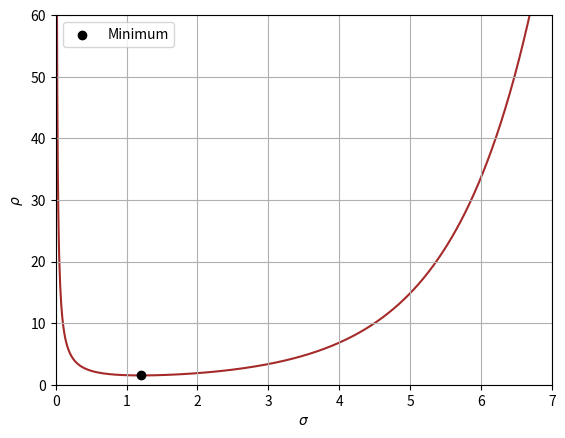

Reproduce this figure in Python.
import matplotlib.pyplot as plt
import numpy as np
import scipy as sp


sigma = np.linspace(0, 7, 1000)
rho = np.cosh(sigma) / sigma


fig = plt.figure()
ax1 = fig.add_subplot()
ax1.set_xlim(0,7)
ax1.set_ylim(0,60)


plt.scatter(np.array([1.199678]), np.array([1.50888]), marker="o", c="black", zorder=5, label = "Minimum")
plt.plot(sigma, rho, "brown", zorder=0)

plt.legend()
plt.xlabel(r"$\sigma$")
plt.ylabel(r"$\rho$")
plt.grid(True)
plt.show()